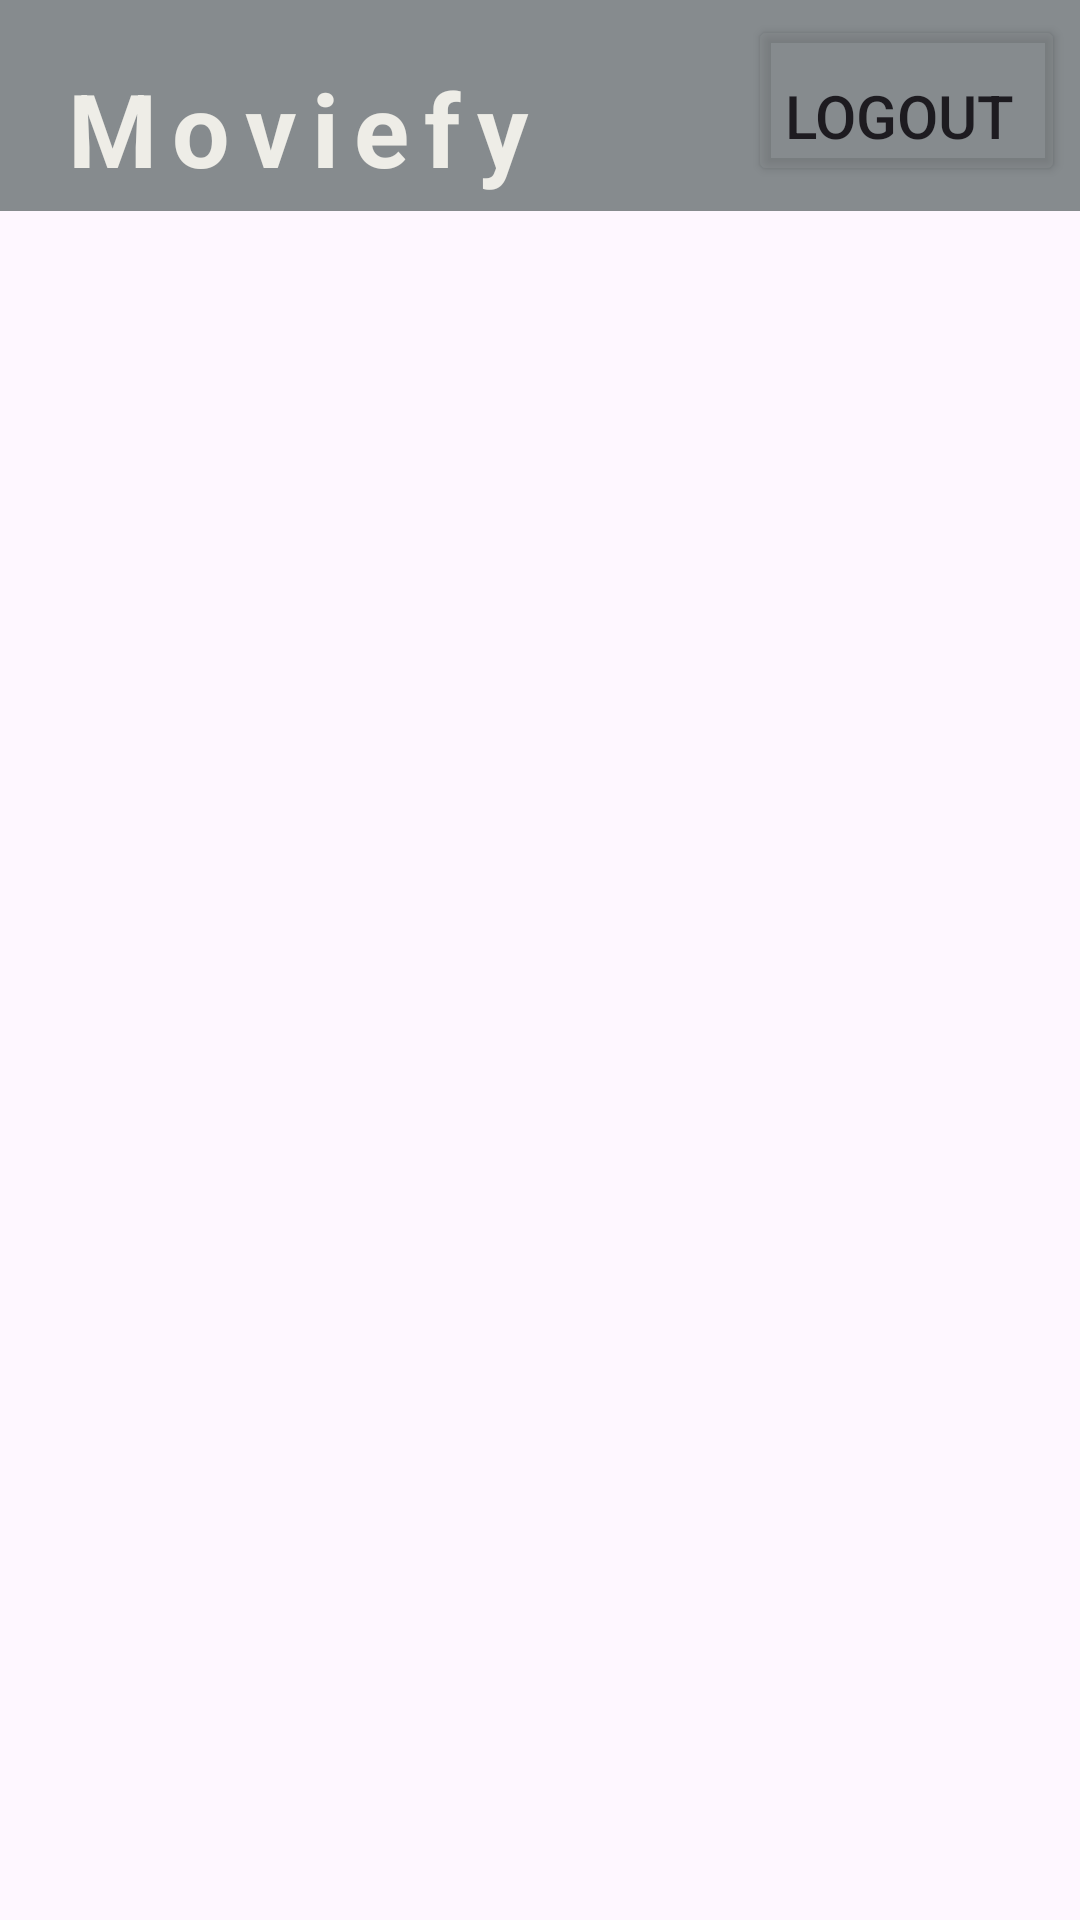

Write the Android layout XML for this screen, with the resource values it uses.
<!-- AndroidManifest.xml: application theme Theme.Moviefy2ndAsgmt -->
<!-- res/layout/activity_home.xml -->
<?xml version="1.0" encoding="utf-8"?>
<androidx.constraintlayout.widget.ConstraintLayout xmlns:android="http://schemas.android.com/apk/res/android"
    xmlns:app="http://schemas.android.com/apk/res-auto"
    xmlns:tools="http://schemas.android.com/tools"
    android:layout_width="match_parent"
    android:layout_height="match_parent"
    tools:context=".HomeActivity">


    <TextView
        android:id="@+id/textView"
        android:layout_width="match_parent"
        android:layout_height="wrap_content"
        android:background="#868B8E"
        android:letterSpacing="0.15"
        android:paddingStart="20dp"
        android:paddingLeft="20dp"
        android:paddingTop="20dp"
        android:paddingEnd="20dp"
        android:paddingRight="20dp"
        android:paddingBottom="5dp"
        android:text="@string/moviefy"
        android:textColor="#EEEDE7"
        android:textSize="34sp"
        android:textStyle="bold"
        app:layout_constraintEnd_toEndOf="parent"
        app:layout_constraintStart_toStartOf="parent"
        app:layout_constraintTop_toTopOf="parent" />

    <androidx.recyclerview.widget.RecyclerView
        android:id="@+id/movies"
        android:layout_width="0dp"
        android:layout_height="0dp"
        app:layout_constraintBottom_toBottomOf="parent"
        app:layout_constraintEnd_toEndOf="parent"
        app:layout_constraintStart_toStartOf="parent"
        app:layout_constraintTop_toBottomOf="@+id/textView" />


    <Button
        android:id="@+id/btnLogout"
        android:layout_width="wrap_content"
        android:layout_height="wrap_content"
        android:layout_margin="5dp"
        android:layout_marginTop="16dp"
        android:layout_marginEnd="4dp"
        android:backgroundTint="#70868B8E"
        android:paddingTop="20dp"
        android:paddingRight="17dp"
        android:text="Logout"
        android:textSize="20sp"
        app:layout_constraintEnd_toEndOf="parent"
        app:layout_constraintTop_toTopOf="parent" />
</androidx.constraintlayout.widget.ConstraintLayout>
<!-- resources referenced by this layout -->
<resources>
  <string name="moviefy">Moviefy</string>
  <style name="Theme.Moviefy2ndAsgmt" parent="Base.Theme.Moviefy2ndAsgmt" />
  <style name="Base.Theme.Moviefy2ndAsgmt" parent="Theme.Material3.DayNight.NoActionBar">
          
          
      </style>
</resources>
